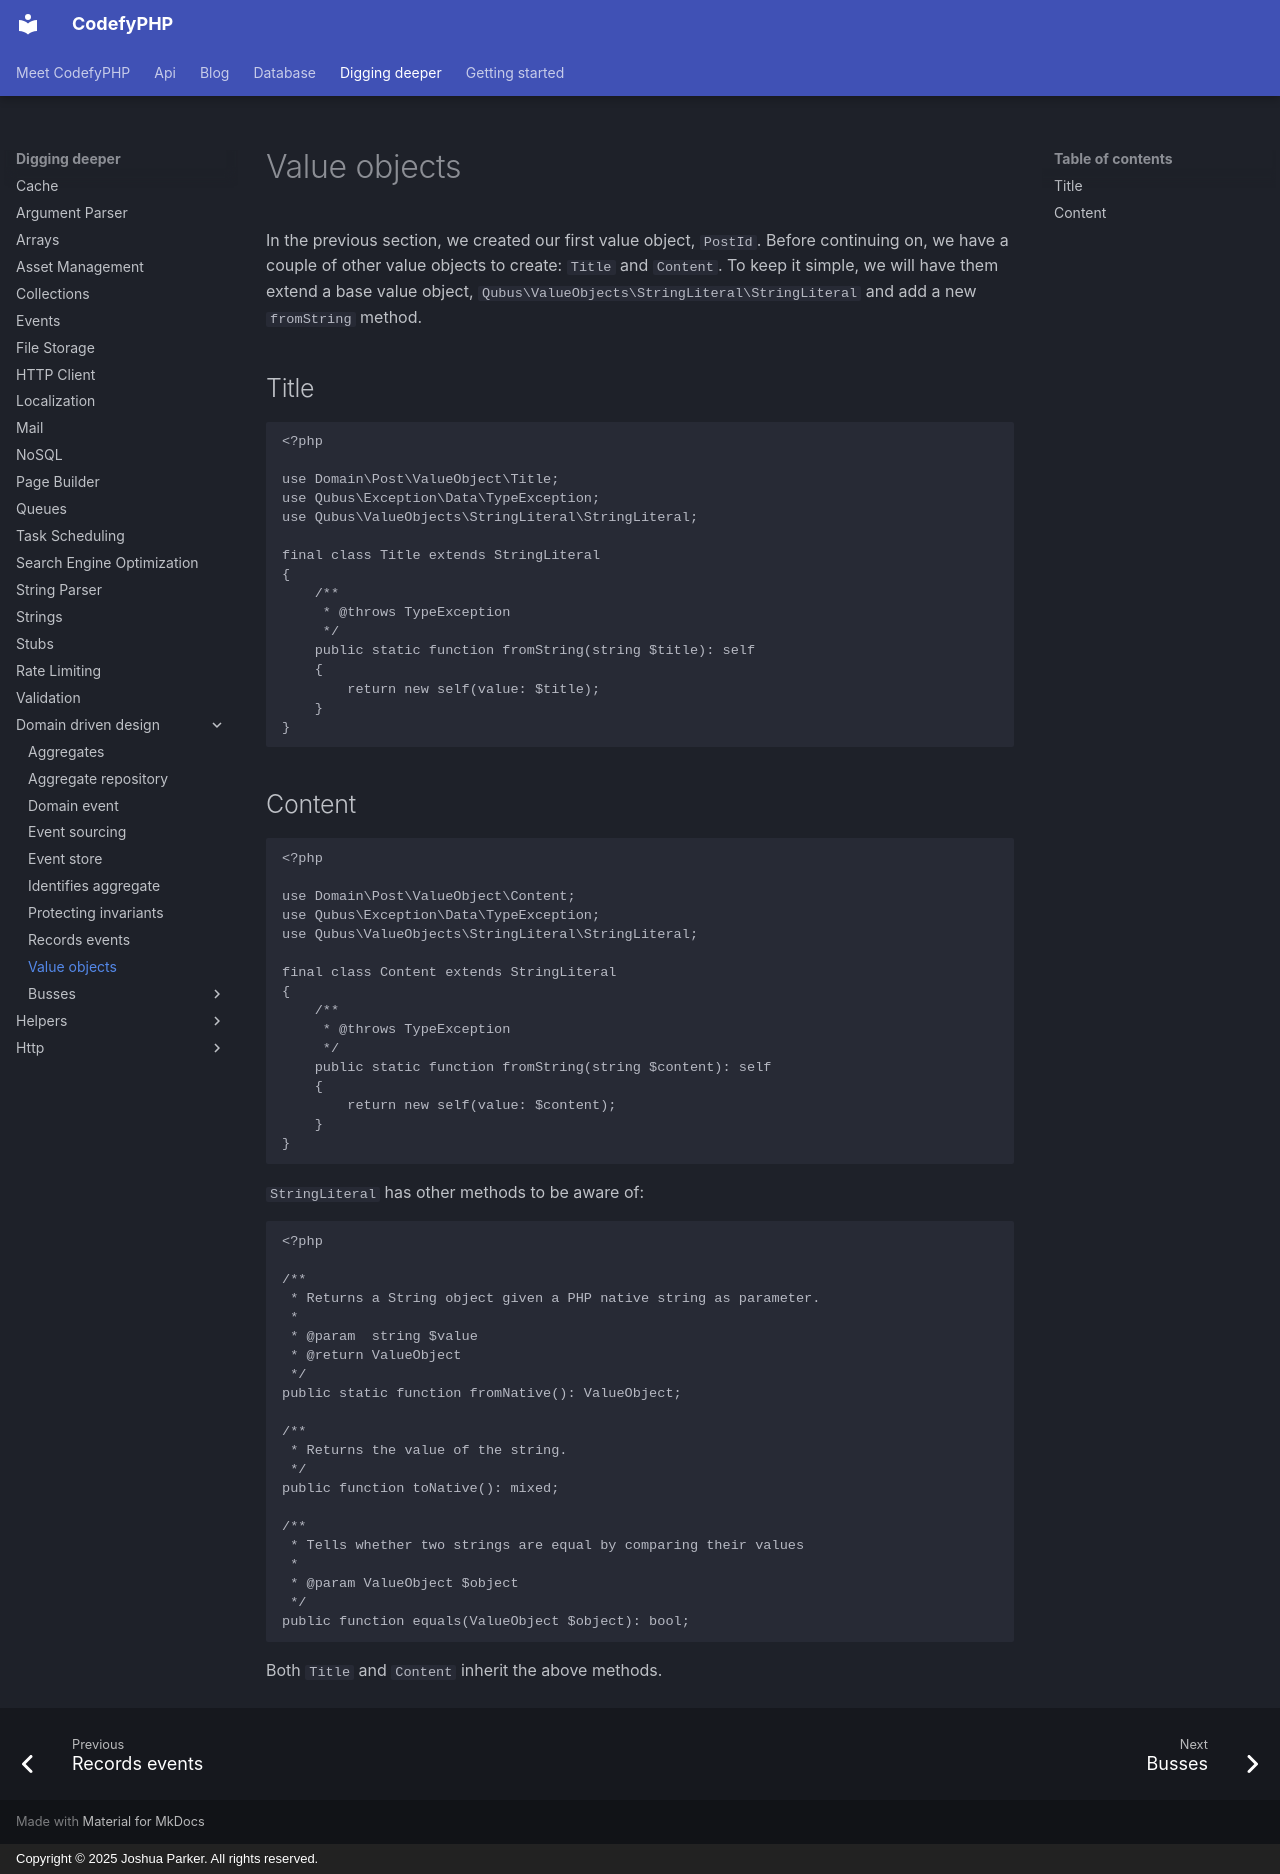

repository: codefyphp/docs · page: digging-deeper/domain-driven-design/value-objects/index.html · generator: mkdocs · copyright: Copyright © 2025 Joshua Parker. All rights reserved.

---
summary: Create immutable PHP value objects for aggregate data with Qubus StringLiteral, typed constructors, native conversion, and value equality.
keywords: php-value-objects,domain-driven-design,string-literal
---

In the previous section, we created our first value object, `PostId`. Before continuing on, we have a couple of other 
value objects to create: `Title` and `Content`. To keep it simple, we will have them extend a base value object, 
`Qubus\ValueObjects\StringLiteral\StringLiteral` and add a new `fromString` method.

Title
-----

```php
<?php

use Domain\Post\ValueObject\Title;
use Qubus\Exception\Data\TypeException;
use Qubus\ValueObjects\StringLiteral\StringLiteral;

final class Title extends StringLiteral
{
    /**
     * @throws TypeException
     */
    public static function fromString(string $title): self
    {
        return new self(value: $title);
    }
}
```

Content
-------

```php
<?php

use Domain\Post\ValueObject\Content;
use Qubus\Exception\Data\TypeException;
use Qubus\ValueObjects\StringLiteral\StringLiteral;

final class Content extends StringLiteral
{
    /**
     * @throws TypeException
     */
    public static function fromString(string $content): self
    {
        return new self(value: $content);
    }
}
```

`StringLiteral` has other methods to be aware of:

```php
<?php

/**
 * Returns a String object given a PHP native string as parameter.
 *
 * @param  string $value
 * @return ValueObject
 */
public static function fromNative(): ValueObject;

/**
 * Returns the value of the string.
 */
public function toNative(): mixed;

/**
 * Tells whether two strings are equal by comparing their values
 *
 * @param ValueObject $object
 */
public function equals(ValueObject $object): bool;
```

Both `Title` and `Content` inherit the above methods.
